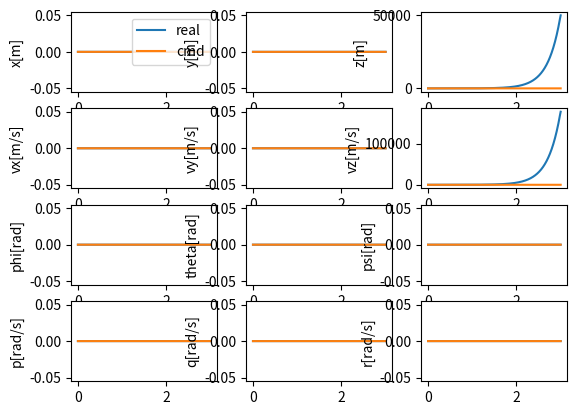

The script that saved this image:
import sys
import os
import numpy as np
import matplotlib.pyplot as plt
from math import sin,cos,tan


def rotation2euler(R) :
    r11, r12, r13 = R[0]
    r21, r22, r23 = R[1]
    r31, r32, r33 = R[2]  
    
    x = np.arctan(r21 / r11)
    y = np.arcsin(-r31)
    z = np.arctan(r32 / r33)

    return np.array([x, y, z])

class DroneControlSim:
    def __init__(self):
        self.sim_time = 3
        self.sim_step = 0.002
        self.drone_states = np.zeros((int(self.sim_time/self.sim_step), 12))
        self.time= np.zeros((int(self.sim_time/self.sim_step),))
        self.rate_cmd = np.zeros((int(self.sim_time/self.sim_step), 3)) 
        self.attitude_cmd = np.zeros((int(self.sim_time/self.sim_step), 3)) 
        self.velocity_cmd = np.zeros((int(self.sim_time/self.sim_step), 3)) 
        self.position_cmd = np.zeros((int(self.sim_time/self.sim_step), 3)) 
        self.pointer = 0 

        self.I_xx = 2.32e-3
        self.I_yy = 2.32e-3
        self.I_zz = 2.32e-3
        self.m = 1
        self.g = 9.8
        self.I = np.array([[self.I_xx, .0,.0],[.0,self.I_yy,.0],[.0,.0,self.I_zz]])


        self.position_des = [[0,0,0]]
        self.velocity_des = [[0,0,0]]
        self.attitude_des = [[0,0,0]]
        self.bodyrate_des = [[0,0,0]]


    def run(self):
        for self.pointer in range(self.drone_states.shape[0]-1):
            self.time[self.pointer] = self.pointer * self.sim_step

            thrust_cmd,M_cmd = self.feedback_control()
            dx = self.drone_dynamics(thrust_cmd, M_cmd)
            self.drone_states[self.pointer + 1] = self.drone_states[self.pointer] + self.sim_step * dx



            
        self.time[-1] = self.sim_time
        

    def drone_dynamics(self,T,M):
        # Input:
        # T: float Thrust
        # M: np.array (3,)  Moments in three axes
        # Output: np.array (12,) the derivative (dx) of the drone 
        
        x = self.drone_states[self.pointer,0]
        y = self.drone_states[self.pointer,1]
        z = self.drone_states[self.pointer,2]
        vx = self.drone_states[self.pointer,3]
        vy = self.drone_states[self.pointer,4]
        vz = self.drone_states[self.pointer,5]
        phi = self.drone_states[self.pointer,6]
        theta = self.drone_states[self.pointer,7]
        psi = self.drone_states[self.pointer,8]
        p = self.drone_states[self.pointer,9]
        q = self.drone_states[self.pointer,10]
        r = self.drone_states[self.pointer,11]

        R_d_angle = np.array([[1,tan(theta)*sin(phi),tan(theta)*cos(phi)],\
                             [0,cos(phi),-sin(phi)],\
                             [0,sin(phi)/cos(theta),cos(phi)/cos(theta)]])


        R_E_B = np.array([[cos(theta)*cos(psi),cos(theta)*sin(psi),-sin(theta)],\
                          [sin(phi)*sin(theta)*cos(psi)-cos(phi)*sin(psi),sin(phi)*sin(theta)*sin(psi)+cos(phi)*cos(psi),sin(phi)*cos(theta)],\
                          [cos(phi)*sin(theta)*cos(psi)+sin(phi)*sin(psi),cos(phi)*sin(theta)*sin(psi)-sin(phi)*cos(psi),cos(phi)*cos(theta)]])

        d_position = np.array([vx,vy,vz])
        d_velocity = np.array([.0,.0,self.g]) + R_E_B.transpose()@np.array([.0,.0,T])/self.m
        d_angle = R_d_angle@np.array([p,q,r])
        d_q = np.linalg.inv(self.I)@(M-np.cross(np.array([p,q,r]),self.I@np.array([p,q,r])))

        dx = np.concatenate((d_position,d_velocity,d_angle,d_q))

        return dx 


    def feedback_control(self):
        k_p = 2
        k_v = 3
        K_pos = np.array([[k_p,0,0],[0,k_p,0],[0,0,k_p]])
        K_vel = np.array([[k_v,0,0],[0,k_v,0],[0,0,k_v]])
        acc_g = np.array([0, 0, self.g])
        # print(acc_T)

        phi = self.drone_states[self.pointer,6]
        theta = self.drone_states[self.pointer,7]
        psi = self.drone_states[self.pointer,8]

        R_E_B = np.array([[cos(theta)*cos(psi),cos(theta)*sin(psi),-sin(theta)],\
                          [sin(phi)*sin(theta)*cos(psi)-cos(phi)*sin(psi),sin(phi)*sin(theta)*sin(psi)+cos(phi)*cos(psi),sin(phi)*cos(theta)],\
                          [cos(phi)*sin(theta)*cos(psi)+sin(phi)*sin(psi),cos(phi)*sin(theta)*sin(psi)-sin(phi)*cos(psi),cos(phi)*cos(theta)]])

        acc_fb = K_pos @ (np.array([0, 0, 1]) - self.drone_states[self.pointer, 0:3]).T + K_vel @ (np.array([0, 0, 0]) - self.drone_states[self.pointer, 3:6]).T
        acc_des = np.array( acc_fb - acc_g)


        z_b_des = np.array(acc_des.T / np.linalg.norm(acc_des.T))
        # print(z_b_des)
        y_c = np.array([-sin(psi),cos(psi),0])
        x_b_des = np.cross(y_c.T,z_b_des) / np.linalg.norm(np.cross(y_c.T,z_b_des))
        y_b_des = np.cross(z_b_des,x_b_des)
        # print(y_b_des.shape)
        T_des = np.dot(acc_des, z_b_des)
        # print(T_des)

        R = (x_b_des, y_b_des, z_b_des)
        euler = rotation2euler(R)
        print(R)
        psi_cmd = euler[0]
        theta_cmd = euler[1]
        phi_cmd = euler[2]
        

        att_cmd = np.array([phi_cmd,theta_cmd,psi_cmd])
        # print(att_cmd)
        k_att = np.array([0.5, 0.5, 0.5])
        rate_cmd = k_att * (att_cmd - self.drone_states[self.pointer, 6:9])
        # rate_cmd = self.forward_bodyrate_cmd
        # T_des = self.forward_thrust_cmd

        k_rate = np.array([0.5, 0.5, 0.5])
        M_cmd = (k_rate * (rate_cmd - self.drone_states[self.pointer, 9:12]))
        # print(M_cmd)

        self.position_des.append([0,0,0])
        self.velocity_des.append([0,0,0])
        self.attitude_des.append([0,0,0])
        self.bodyrate_des.append([0,0,0])

        return T_des,M_cmd





    def rate_controller(self,cmd):
        kp = np.array([0.1, 0.1, 0.1])
        M_cmd = kp * (cmd - self.drone_states[self.pointer, 9:12])

        return M_cmd

    def attitude_controller(self,cmd):
        kp = [0.5, 0.5, 0.5]
        rate_cmd = kp * (cmd - self.drone_states[self.pointer, 6:9])
        # self.drone_states[self.pointer, 6:9] = M 
        # Input: cmd np.array (3,) attitude commands
        # Output: M np.array (3,) rate commands
        return rate_cmd

    def velocity_controller(self,cmd):
        kp = [0.8, 0.8, 0.8]
        phi_cmd = kp[0] * (cmd[0] - self.drone_states[self.pointer, 3])
        theta_cmd = kp[1] * (cmd[1] - self.drone_states[self.pointer, 4])
        thrust_cmd = -self.m * self.g + kp[2] * (cmd[2] - self.drone_states[self.pointer, 5])
        
        # kp = [2.25, 2.25, 2.25]
        # attitude_cmd = kp * (cmd - self.drone_states[self.pointer, 6:9])
        # Input: cmd np.array (3,) velocity commands
        # Output: M np.array (2,) phi and theta commands and thrust cmd
        return thrust_cmd,phi_cmd,theta_cmd

    def position_controller(self,cmd):
        kp = [0.3, 0.3, -0.3]
        position_cmd = kp * (cmd - self.drone_states[self.pointer, 0:3])

        # Input: cmd np.array (3,) position commands
        # Output: M np.array (3,) velocity commands
        return position_cmd


    def plot_states(self):
        fig1, ax1 = plt.subplots(4,3)
        self.position_cmd[-1] = self.position_cmd[-2]
        ax1[0,0].plot(self.time,self.drone_states[:,0],label='real')
        ax1[0,0].plot(self.time,np.array(self.position_des)[:,0],label='cmd')
        ax1[0,0].set_ylabel('x[m]')
        ax1[0,1].plot(self.time,self.drone_states[:,1])
        ax1[0,1].plot(self.time,np.array(self.position_des)[:,1])
        ax1[0,1].set_ylabel('y[m]')
        ax1[0,2].plot(self.time,self.drone_states[:,2])
        ax1[0,2].plot(self.time,np.array(self.position_des)[:,2])
        ax1[0,2].set_ylabel('z[m]')
        ax1[0,0].legend()

        self.velocity_cmd[-1] = self.velocity_cmd[-2]
        ax1[1,0].plot(self.time,self.drone_states[:,3])
        ax1[1,0].plot(self.time,np.array(self.velocity_des)[:,0])
        ax1[1,0].set_ylabel('vx[m/s]')
        ax1[1,1].plot(self.time,self.drone_states[:,4])
        ax1[1,1].plot(self.time,np.array(self.velocity_des)[:,1])
        ax1[1,1].set_ylabel('vy[m/s]')
        ax1[1,2].plot(self.time,self.drone_states[:,5])
        ax1[1,2].plot(self.time,np.array(self.velocity_des)[:,2])
        ax1[1,2].set_ylabel('vz[m/s]')

        self.attitude_cmd[-1] = self.attitude_cmd[-2]
        ax1[2,0].plot(self.time,self.drone_states[:,6])
        ax1[2,0].plot(self.time,np.array(self.attitude_des)[:,0])
        ax1[2,0].set_ylabel('phi[rad]')
        ax1[2,1].plot(self.time,self.drone_states[:,7])
        ax1[2,1].plot(self.time,np.array(self.attitude_des)[:,1])
        ax1[2,1].set_ylabel('theta[rad]')
        ax1[2,2].plot(self.time,self.drone_states[:,8])
        ax1[2,2].plot(self.time,np.array(self.attitude_des)[:,2])
        ax1[2,2].set_ylabel('psi[rad]')

        # self.rate_cmd[-1] = self.rate_cmd[-2]
        # ax1[3,0].plot(self.time,self.drone_states[:,9])
        # ax1[3,0].plot(self.time,self.rate_cmd[:,0])
        # ax1[3,0].set_ylabel('p[rad/s]')
        # ax1[3,1].plot(self.time,self.drone_states[:,10])
        # ax1[3,1].plot(self.time,self.rate_cmd[:,1])
        # ax1[3,1].set_ylabel('q[rad/s]')
        # ax1[3,2].plot(self.time,self.drone_states[:,11])
        # ax1[3,2].plot(self.time,self.rate_cmd[:,2])
        # ax1[3,2].set_ylabel('r[rad/s]')

        # self.forward_bodyrate_cmd[-1] = self.forward_bodyrate_cmd[-2]
        ax1[3,0].plot(self.time,self.drone_states[:,9])
        ax1[3,0].plot(self.time,np.array(self.bodyrate_des)[:,0])
        ax1[3,0].set_ylabel('p[rad/s]')
        ax1[3,1].plot(self.time,self.drone_states[:,10])
        ax1[3,1].plot(self.time,np.array(self.bodyrate_des)[:,1])
        ax1[3,1].set_ylabel('q[rad/s]')
        ax1[3,2].plot(self.time,self.drone_states[:,11])
        ax1[3,2].plot(self.time,np.array(self.bodyrate_des)[:,2])
        ax1[3,2].set_ylabel('r[rad/s]')

if __name__ == "__main__":
    drone = DroneControlSim()
    drone.run()
    drone.plot_states()
    plt.show()
    